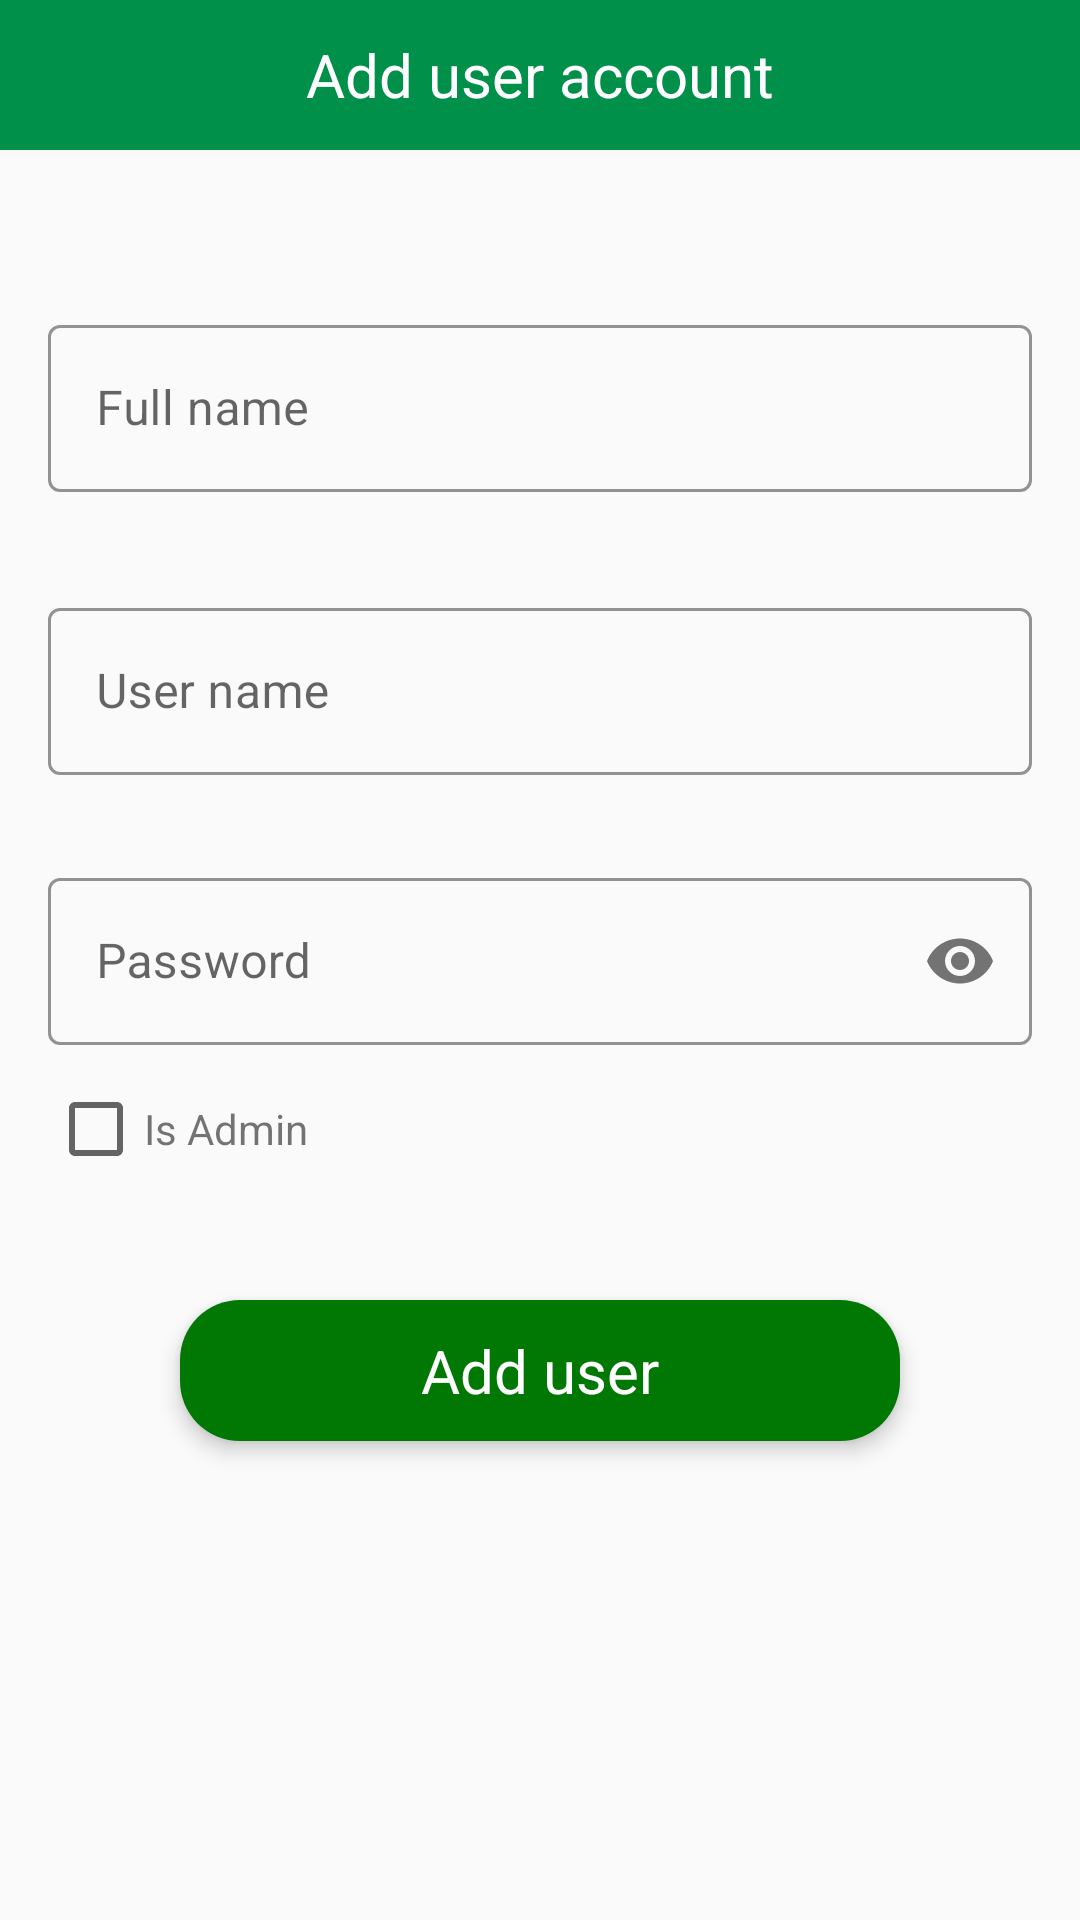

Here is an Android app screen rendered from its layout file. Give the layout XML and the strings, colors and styles it references.
<!-- AndroidManifest.xml: application theme Theme.FlyingDeviceManager -->
<!-- res/layout/fragment_create_user.xml -->
<?xml version="1.0" encoding="utf-8"?>
<androidx.constraintlayout.widget.ConstraintLayout xmlns:android="http://schemas.android.com/apk/res/android"
    xmlns:app="http://schemas.android.com/apk/res-auto"
    xmlns:tools="http://schemas.android.com/tools"
    android:layout_width="match_parent"
    android:layout_height="match_parent"
    tools:context=".authenticate.signup.SignupFragment">

    <com.google.android.material.appbar.AppBarLayout
        android:id="@+id/header"
        android:layout_width="match_parent"
        android:layout_height="wrap_content"
        android:background="@color/colorPrimary"
        app:layout_constraintEnd_toEndOf="parent"
        app:layout_constraintStart_toStartOf="parent"
        app:layout_constraintTop_toTopOf="parent">

        <RelativeLayout
            android:id="@+id/toolbar"
            android:layout_width="match_parent"
            android:layout_height="50dp"
            android:gravity="center_vertical"
            app:layout_scrollFlags="scroll|enterAlways|snap">

            <ImageView
                android:id="@+id/btn_back"
                android:layout_width="40dp"
                android:layout_height="40dp"
                android:layout_alignParentStart="true"
                android:layout_centerVertical="true"
                android:layout_marginEnd="7dp"
                android:background="@color/colorPrimary"
                android:padding="7dp"
                android:src="@drawable/ic_baseline_arrow_back_24"
                app:tint="@color/white" />

            <TextView
                android:id="@+id/txt_title"
                android:layout_width="wrap_content"
                android:layout_height="wrap_content"
                android:layout_centerInParent="true"
                android:maxLines="2"
                android:text="Add user account"
                android:textColor="@color/white"
                android:textSize="20sp" />

        </RelativeLayout>

    </com.google.android.material.appbar.AppBarLayout>


    <com.google.android.material.textfield.TextInputLayout
        android:id="@+id/full_name"
        android:layout_width="match_parent"
        android:layout_height="wrap_content"
        android:layout_marginHorizontal="16dp"
        android:hint="Full name"
        app:layout_constraintBottom_toBottomOf="parent"
        app:layout_constraintEnd_toEndOf="parent"
        app:layout_constraintStart_toStartOf="parent"
        app:layout_constraintTop_toBottomOf="@+id/header"
        app:layout_constraintVertical_bias="0.1"
        app:boxStrokeColor="@color/black"
        app:hintTextColor="@color/black"
        style="@style/Widget.MaterialComponents.TextInputLayout.OutlinedBox">

        <com.google.android.material.textfield.TextInputEditText
            android:id="@+id/full_name_text"
            android:layout_width="match_parent"
            android:layout_height="match_parent" />
    </com.google.android.material.textfield.TextInputLayout>

    <com.google.android.material.textfield.TextInputLayout
        android:id="@+id/user_name"
        android:layout_width="match_parent"
        android:layout_height="wrap_content"
        android:layout_marginHorizontal="16dp"
        android:hint="User name"
        app:layout_constraintBottom_toBottomOf="parent"
        app:layout_constraintEnd_toEndOf="parent"
        app:layout_constraintStart_toStartOf="parent"
        app:layout_constraintTop_toBottomOf="@+id/full_name"
        app:layout_constraintVertical_bias="0.08"
        app:boxStrokeColor="@color/black"
        app:hintTextColor="@color/black"
        style="@style/Widget.MaterialComponents.TextInputLayout.OutlinedBox">

        <com.google.android.material.textfield.TextInputEditText
            android:id="@+id/user_name_text"
            android:layout_width="match_parent"
            android:layout_height="match_parent" />
    </com.google.android.material.textfield.TextInputLayout>

    <com.google.android.material.textfield.TextInputLayout
        android:id="@+id/password"
        android:layout_width="match_parent"
        android:layout_height="wrap_content"
        android:layout_marginHorizontal="16dp"
        android:hint="Password"
        app:layout_constraintBottom_toBottomOf="parent"
        app:layout_constraintEnd_toEndOf="parent"
        app:layout_constraintStart_toStartOf="parent"
        app:layout_constraintTop_toBottomOf="@+id/user_name"
        app:layout_constraintVertical_bias="0.09"
        app:passwordToggleEnabled="true"
        app:boxStrokeColor="@color/black"
        app:hintTextColor="@color/black"
        style="@style/Widget.MaterialComponents.TextInputLayout.OutlinedBox">

        <com.google.android.material.textfield.TextInputEditText
            android:id="@+id/password_text"
            android:layout_width="match_parent"
            android:layout_height="match_parent"
            android:inputType="textPassword" />

    </com.google.android.material.textfield.TextInputLayout>

    <LinearLayout
        android:layout_marginTop="12dp"
        android:id="@+id/linearLayout"
        android:layout_width="wrap_content"
        android:layout_height="wrap_content"
        android:layout_marginHorizontal="16dp"
        android:orientation="horizontal"
        android:visibility="visible"
        app:layout_constraintStart_toStartOf="parent"
        app:layout_constraintTop_toBottomOf="@+id/password">

        <CheckBox
            android:id="@+id/check_box"
            android:layout_width="wrap_content"
            android:layout_height="wrap_content" />

        <TextView
            android:layout_width="wrap_content"
            android:layout_height="wrap_content"
            android:text="Is Admin" />

    </LinearLayout>

    
    
    
    
    
    
    
    
    
    

    <com.google.android.material.button.MaterialButton
        android:id="@+id/register"
        android:layout_width="match_parent"
        android:layout_height="wrap_content"
        android:layout_marginHorizontal="60dp"
        android:layout_marginTop="35sp"
        android:layout_marginBottom="8dp"
        app:cornerRadius="20dp"
        android:elevation="4dp"
        android:text="Add user"
        android:paddingVertical="10dp"
        android:textAlignment="center"
        android:textAllCaps="false"
        android:textColor="@color/white"
        android:textSize="20sp"
        app:backgroundTint="@color/primaryColor"
        app:layout_constraintEnd_toEndOf="parent"
        app:layout_constraintStart_toStartOf="parent"
        app:layout_constraintTop_toBottomOf="@+id/linearLayout" />


</androidx.constraintlayout.widget.ConstraintLayout>
<!-- resources referenced by this layout -->
<resources>
  <color name="black">#FF000000</color>
  <color name="colorPrimary">#01904A</color>
  <color name="primaryColor">#027804</color>
  <color name="white">#FFFFFFFF</color>
  <style name="Theme.FlyingDeviceManager" parent="Theme.MaterialComponents.DayNight.DarkActionBar.Bridge">
          
          <item name="colorPrimary">@color/purple_500</item>
          <item name="colorPrimaryVariant">@color/purple_700</item>
          <item name="colorOnPrimary">@color/white</item>
          
          <item name="colorSecondary">@color/teal_200</item>
          <item name="colorSecondaryVariant">@color/teal_700</item>
          <item name="colorOnSecondary">@color/black</item>
          
          <item name="android:statusBarColor" tools:targetApi="l">?attr/colorPrimaryVariant</item>
          
          <item name="materialCalendarStyle">@style/Widget.MaterialComponents.MaterialCalendar</item>
          <item name="materialCalendarFullscreenTheme">@style/ThemeOverlay.MaterialComponents.MaterialCalendar.Fullscreen</item>
          <item name="materialCalendarTheme">@style/ThemeOverlay.MaterialComponents.MaterialCalendar</item>
      </style>
  <color name="purple_500">#FF6200EE</color>
  <color name="purple_700">#FF3700B3</color>
  <color name="teal_200">#FF03DAC5</color>
  <color name="teal_700">#FF018786</color>
</resources>
